Image classification data set "cardiac" (praveenhongal08/datasetscardiac on GitHub). Class labels (8): angiography abnormal, angiography normal, CT scan abnormal, CT scan normal, ECG abnormal, ECG normal, MRI abnormal, MRI normal.

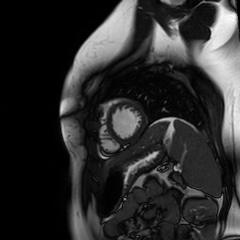
Label: MRI normal

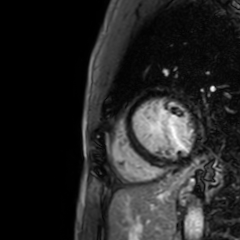
Label: MRI abnormal

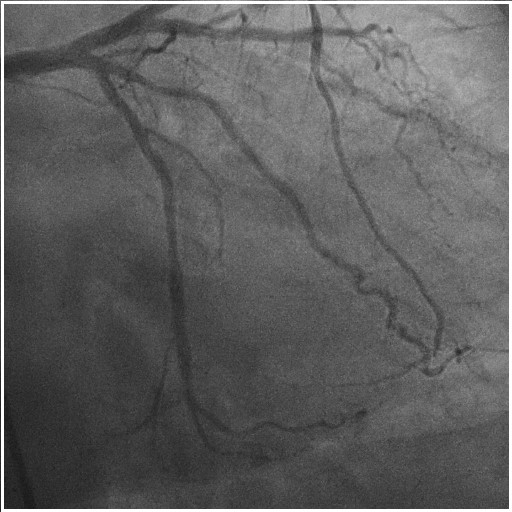
Label: angiography abnormal

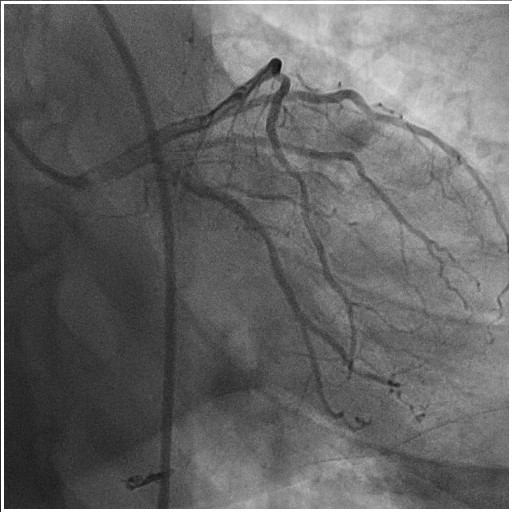
Label: angiography normal

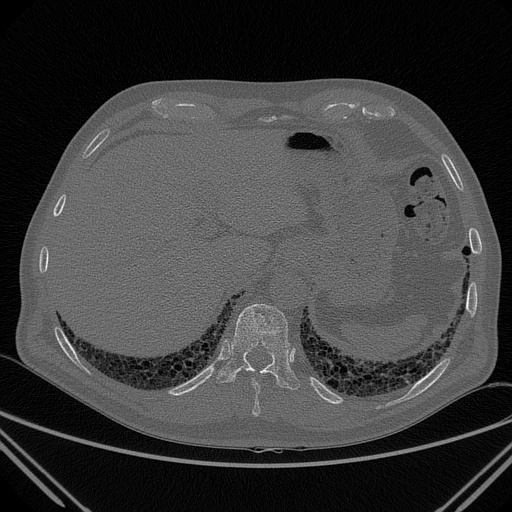
Label: CT scan normal

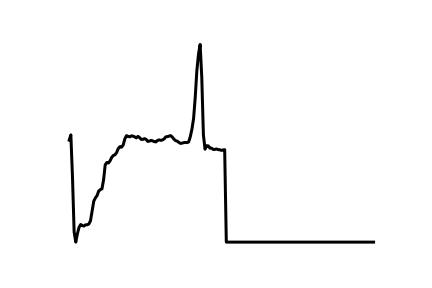
Label: ECG normal
